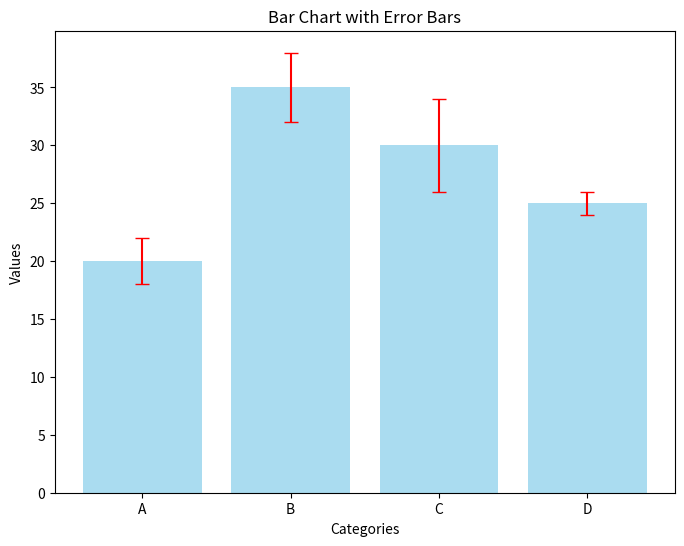

Write the Python code that produced this figure.
import matplotlib.pyplot as plt
import numpy as np

# An error bar chart in Python is a type of chart used to show the uncertainty or variability in data points. 
# It's common in scientific experiments and studies where data has inherent measurement errors or statistical variations. 
# Error bars can represent standard deviation, standard error, confidence intervals, or other measures of variability.

# Sample data
categories = ['A', 'B', 'C', 'D']
values = [20, 35, 30, 25]  # Mean values for each category
errors = [2, 3, 4, 1]  # Corresponding error values (e.g., standard deviation)

# Create a bar chart with error bars
plt.figure(figsize=(8, 6))
plt.bar(categories, values, yerr=errors, capsize=5, color='skyblue', alpha=0.7, ecolor='red')

# Add titles and labels
plt.title("Bar Chart with Error Bars")
plt.xlabel("Categories")
plt.ylabel("Values")

# Display the plot
plt.show()
